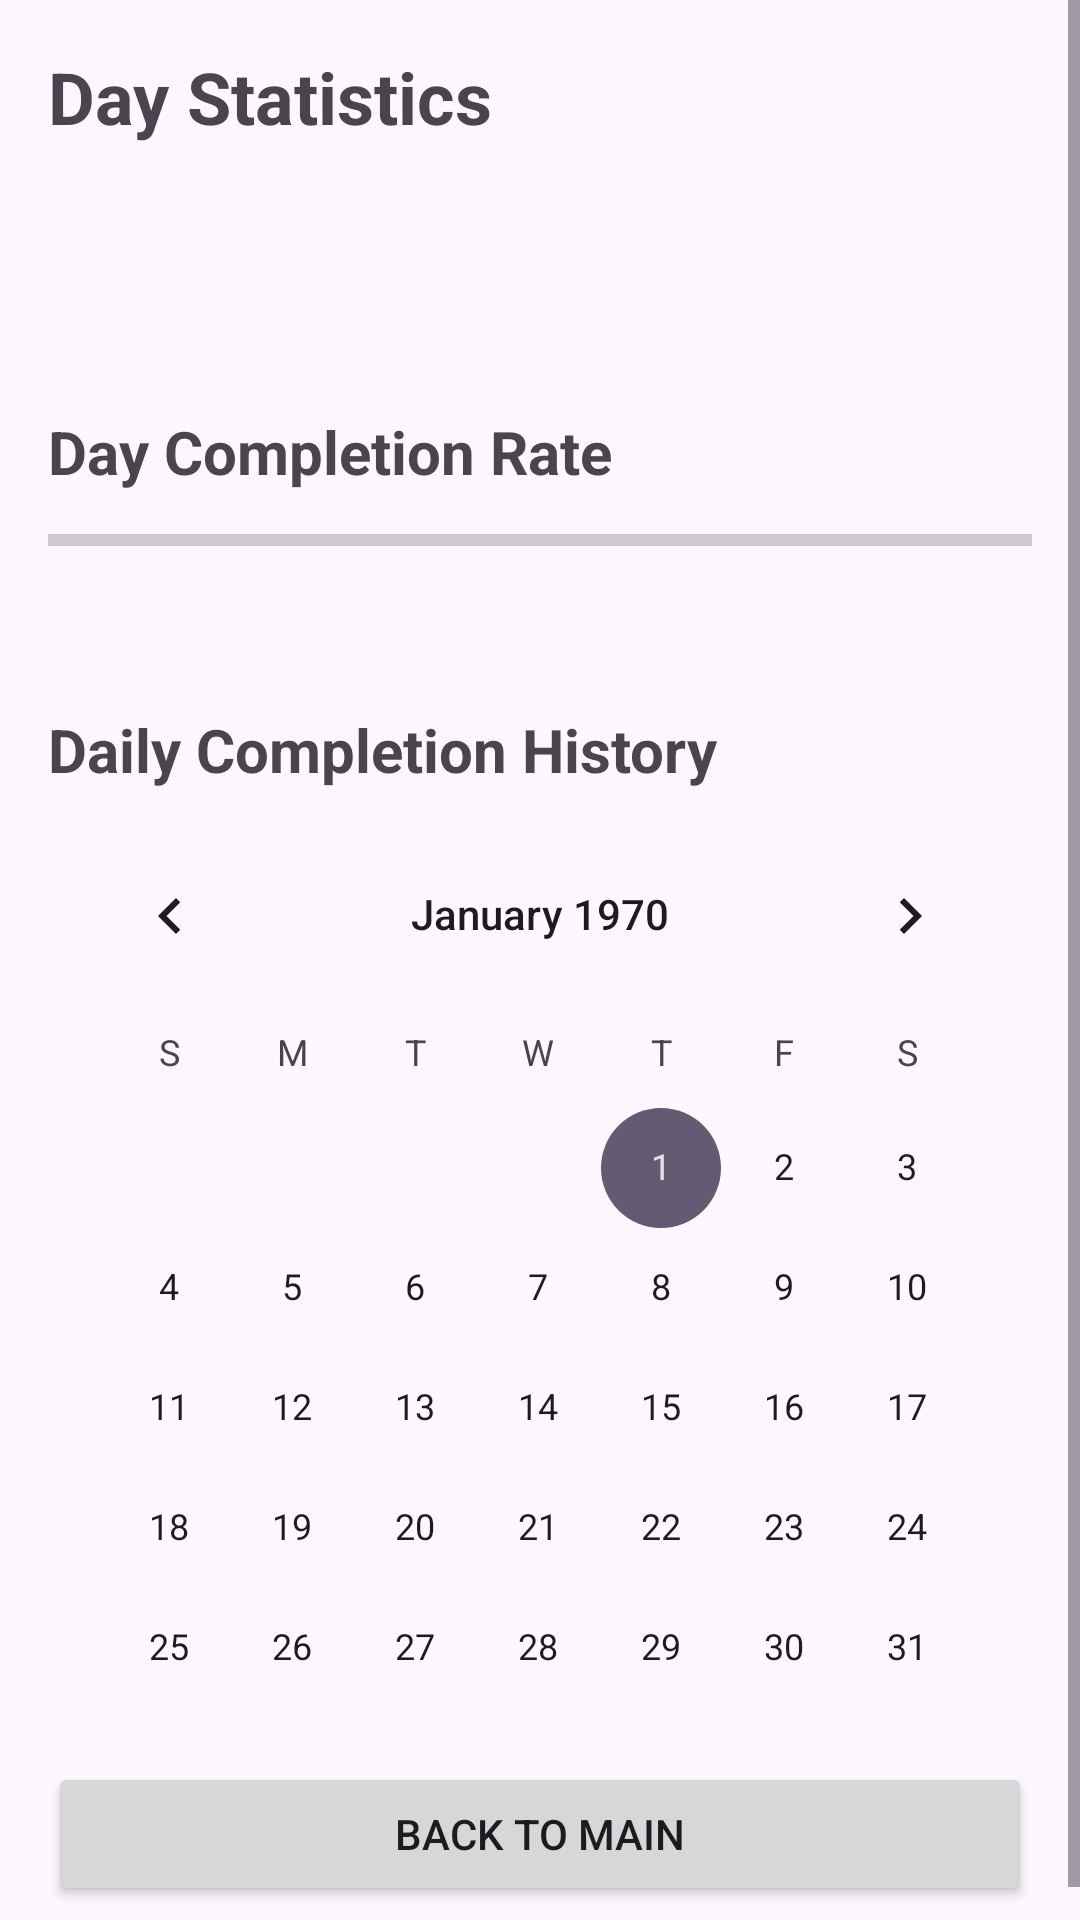

This screen was rendered from an Android layout file. Write that file and the resources it references.
<!-- AndroidManifest.xml: application theme Theme.DailyRoute -->
<!-- res/layout/activity_statistics.xml -->
<?xml version="1.0" encoding="utf-8"?>
<ScrollView xmlns:android="http://schemas.android.com/apk/res/android"
    android:layout_width="match_parent"
    android:layout_height="match_parent"
    android:fillViewport="true">

    <LinearLayout
        android:layout_width="match_parent"
        android:layout_height="wrap_content"
        android:orientation="vertical"
        android:padding="16dp">

        <TextView
            android:layout_width="wrap_content"
            android:layout_height="wrap_content"
            android:text="Day Statistics"
            android:textSize="24sp"
            android:textStyle="bold"
            android:layout_marginBottom="16dp"/>

        <TextView
            android:id="@+id/streakTextView"
            android:layout_width="wrap_content"
            android:layout_height="wrap_content"
            android:textSize="18sp"
            android:layout_marginBottom="8dp"/>

        <TextView
            android:id="@+id/awardTextView"
            android:layout_width="wrap_content"
            android:layout_height="wrap_content"
            android:textSize="18sp"
            android:layout_marginBottom="16dp"/>

        <TextView
            android:layout_width="wrap_content"
            android:layout_height="wrap_content"
            android:text="Day Completion Rate"
            android:textSize="20sp"
            android:textStyle="bold"
            android:layout_marginBottom="8dp"/>

        <ProgressBar
            android:id="@+id/dailyProgressBar"
            style="?android:attr/progressBarStyleHorizontal"
            android:layout_width="match_parent"
            android:layout_height="wrap_content"
            android:layout_marginBottom="8dp"/>

        <TextView
            android:id="@+id/dailyCompletionRateTextView"
            android:layout_width="wrap_content"
            android:layout_height="wrap_content"
            android:textSize="18sp"
            android:layout_marginBottom="16dp"/>

        <TextView
            android:layout_width="wrap_content"
            android:layout_height="wrap_content"
            android:text="Daily Completion History"
            android:textSize="20sp"
            android:textStyle="bold"
            android:layout_marginBottom="8dp"/>

        <CalendarView
            android:id="@+id/completionCalendarView"
            android:layout_width="match_parent"
            android:layout_height="300dp"
            android:layout_marginBottom="16dp"/>

        <Button
            android:id="@+id/backToMainButton"
            android:layout_width="match_parent"
            android:layout_height="wrap_content"
            android:text="Back to Main"/>

    </LinearLayout>
</ScrollView>
<!-- resources referenced by this layout -->
<resources>
  <style name="Theme.DailyRoute" parent="Base.Theme.DailyRoute" />
  <style name="Base.Theme.DailyRoute" parent="Theme.Material3.DayNight.NoActionBar">
          
          
      </style>
</resources>
